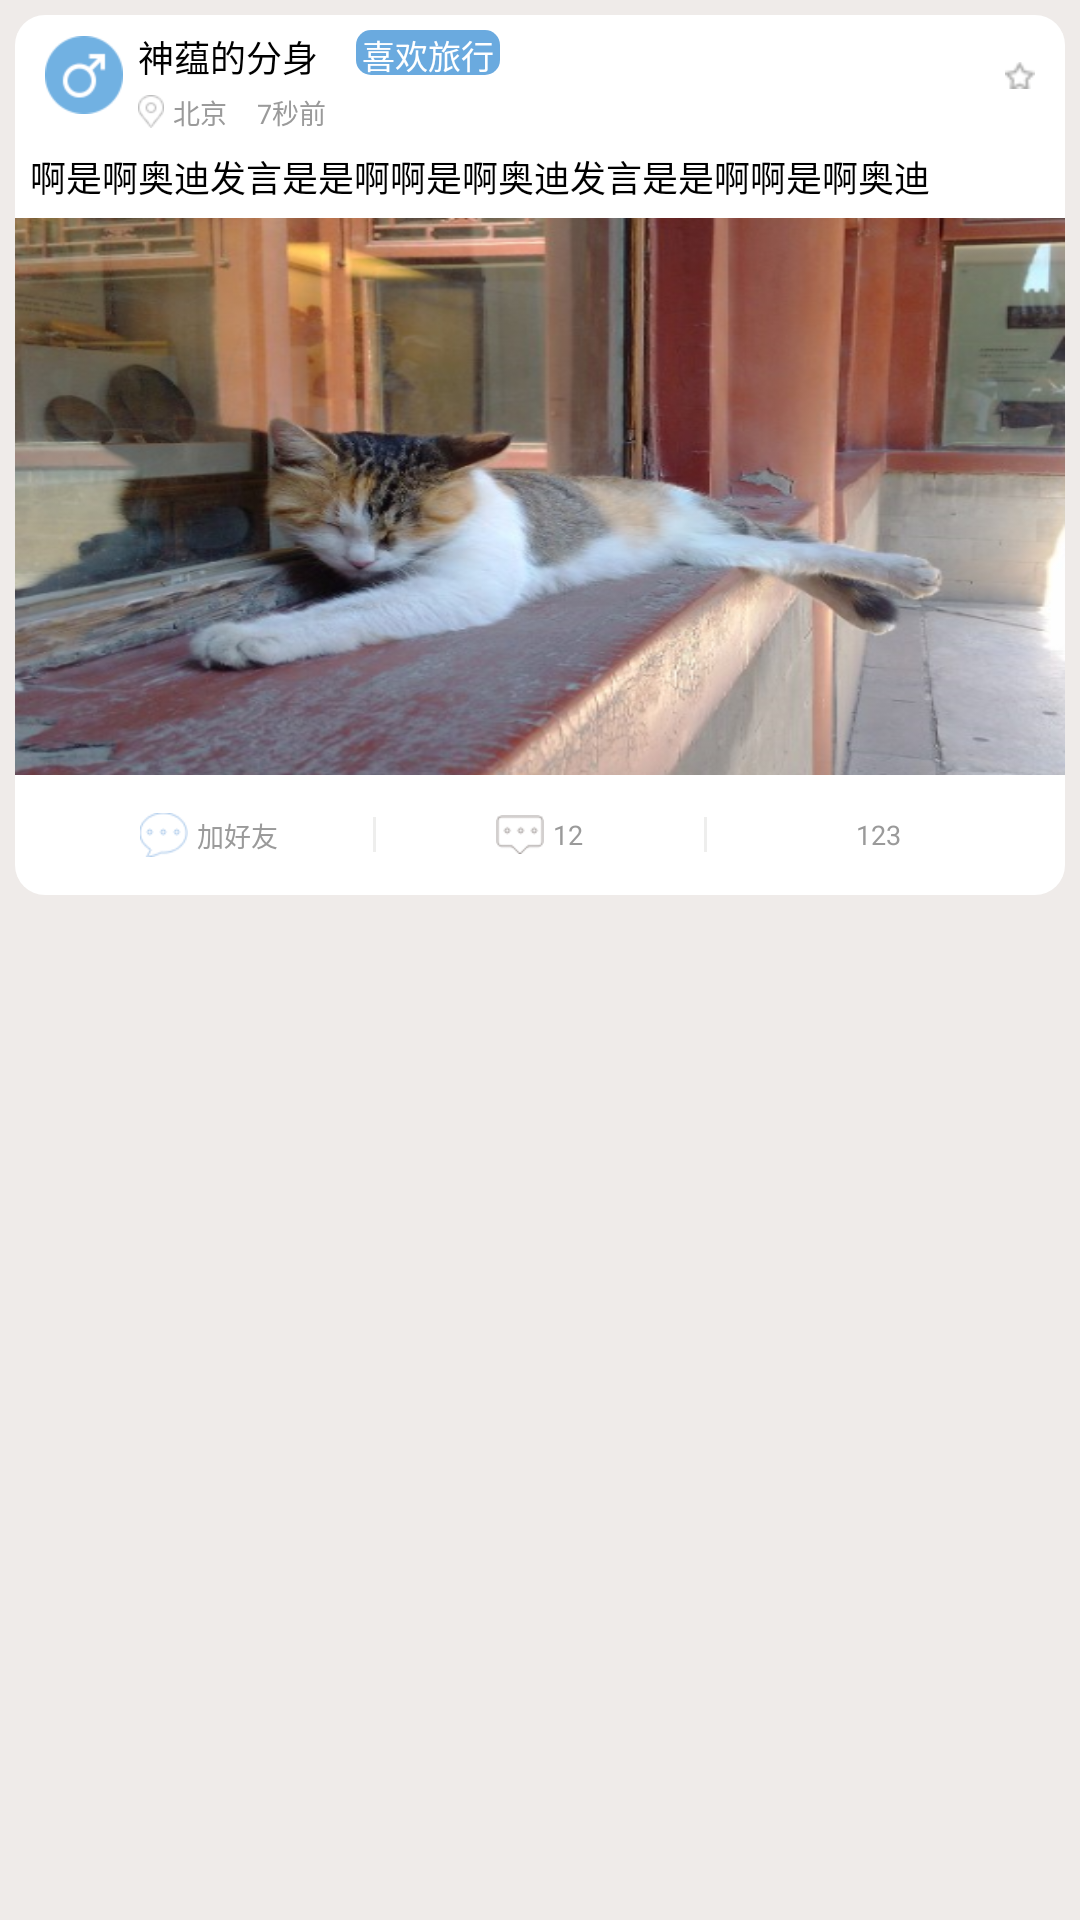

Produce the Android XML layout that renders to this screen, including the resource entries it uses.
<!-- AndroidManifest.xml: application theme AppTheme -->
<!-- res/layout/dynamic_content_item.xml -->
<?xml version="1.0" encoding="utf-8"?>
<LinearLayout xmlns:android="http://schemas.android.com/apk/res/android"
    android:layout_width="match_parent"
    android:layout_height="match_parent"
    android:orientation="vertical"
    android:background="@color/redgray"
    android:padding="5dp"

    >

    <LinearLayout
        android:layout_width="match_parent"
        android:layout_height="wrap_content"
        android:orientation="vertical"
        android:background="@drawable/layout_white_circle"
        >

    <LinearLayout
        android:id="@+id/user_info"
        android:layout_width="match_parent"
        android:layout_height="40dp"
        android:background="#ffffff"
        android:layout_marginLeft="10dp"
        android:layout_marginRight="10dp"
        >

        <ImageView
            android:id="@+id/portrait_iv"
            android:layout_gravity="center"
            android:layout_width="wrap_content"
            android:layout_height="wrap_content"
            android:src="@mipmap/default_boy"
            />

        <LinearLayout
            android:layout_marginLeft="5dp"
            android:layout_width="wrap_content"
            android:layout_height="match_parent"
            android:orientation="vertical"
            >
            <TextView
                android:id="@+id/nickname_tv"
                android:layout_marginTop="5dp"
                android:layout_width="wrap_content"
                android:layout_height="wrap_content"
                android:text="神蕴的分身"
                android:textSize="12sp"
                android:textColor="@color/black"
                />

            <LinearLayout
                android:layout_marginTop="3dp"
                android:layout_width="wrap_content"
                android:layout_height="wrap_content"
                >

                <ImageView
                    android:layout_gravity="center"
                    android:layout_width="wrap_content"
                    android:layout_height="wrap_content"
                    android:src="@mipmap/location"
                    />

                <TextView
                    android:id="@+id/address_tv"
                    android:layout_marginLeft="3dp"
                    android:layout_width="wrap_content"
                    android:layout_height="wrap_content"
                    android:text="北京"
                    android:textSize="9sp"
                    android:textColor="@color/lightgray"
                    />

                <TextView
                    android:id="@+id/time_tv"
                    android:layout_marginLeft="10dp"
                    android:layout_width="wrap_content"
                    android:layout_height="wrap_content"
                    android:text="7秒前"
                    android:textSize="9sp"
                    android:textColor="@color/lightgray"
                    />

            </LinearLayout>

        </LinearLayout>

        <TextView
            android:gravity="center"
            android:layout_marginTop="5dp"
            android:layout_marginLeft="10dp"
            android:layout_width="wrap_content"
            android:layout_height="15sp"
            android:background="@drawable/textview_circle"
            android:textColor="#ffffff"
            android:textSize="11dp"
            android:text="喜欢旅行"
            />

        <LinearLayout
            android:layout_width="match_parent"
            android:layout_height="match_parent"
            android:gravity="center|right"
            >

            <ImageView
                android:id="@+id/xingxing_iv"
                android:layout_width="10dp"
                android:layout_height="10dp"
                android:src="@mipmap/xingxing_normal"
                />

        </LinearLayout>

    </LinearLayout>

    <LinearLayout
        android:id="@+id/content"
        android:background="@color/white"
        android:layout_width="match_parent"
        android:layout_height="wrap_content"
        android:orientation="vertical"
        >

        
        <TextView
            android:padding="5dp"
            android:id="@+id/content_tv"
            android:layout_width="wrap_content"
            android:layout_height="wrap_content"
            android:text="啊是啊奥迪发言是是啊啊是啊奥迪发言是是啊啊是啊奥迪"
            android:textSize="12sp"
            android:textColor="@color/black"
            />

        <ImageView
            android:id="@+id/content_iv"
            android:layout_width="match_parent"
            android:layout_height="wrap_content"
            android:scaleType="centerCrop"
            android:background="@mipmap/del_cat"
            />

    </LinearLayout>

    <LinearLayout
        android:layout_width="match_parent"
        android:layout_height="40dp"
        android:background="@color/white"
        android:gravity="center"
        android:layout_marginLeft="10dp"
        android:layout_marginRight="10dp"
        >

        
        <LinearLayout

            android:layout_width="40dp"
            android:layout_height="wrap_content"
            android:layout_weight="1"
            android:gravity="center"
            >

            <LinearLayout
                android:id="@+id/friend_message"
                android:layout_width="wrap_content"
                android:layout_height="wrap_content"
                >

                <ImageView
                    android:layout_width="wrap_content"
                    android:layout_height="wrap_content"
                    android:src="@mipmap/message"
                    />

                <TextView
                    android:layout_marginLeft="3dp"
                    android:layout_gravity="center"
                    android:layout_width="wrap_content"
                    android:layout_height="wrap_content"
                    android:text="加好友"
                    android:textSize="9sp"
                    android:textColor="@color/lightgray"
                    />

            </LinearLayout>

        </LinearLayout>

        <ImageView
            android:layout_width="wrap_content"
            android:layout_height="wrap_content"
            android:src="@mipmap/dynamic_bar"
            />

        <LinearLayout
            android:layout_width="40dp"
            android:layout_height="wrap_content"
            android:layout_weight="1"
            android:gravity="center"
            >

            <LinearLayout
                android:id="@+id/reply"
                android:layout_width="wrap_content"
                android:layout_height="wrap_content"
                >

                <ImageView
                    android:layout_width="wrap_content"
                    android:layout_height="wrap_content"
                    android:src="@mipmap/reply"
                    />

                <TextView
                    android:id="@+id/dr_reply_count"
                    android:layout_marginLeft="3dp"
                    android:layout_gravity="center"
                    android:layout_width="wrap_content"
                    android:layout_height="wrap_content"
                    android:text="12"
                    android:textSize="9sp"
                    android:textColor="@color/lightgray"
                    />

            </LinearLayout>

        </LinearLayout>

        <ImageView
            android:layout_width="wrap_content"
            android:layout_height="wrap_content"
            android:src="@mipmap/dynamic_bar"
            />

        <LinearLayout
            android:layout_width="40dp"
            android:layout_height="wrap_content"
            android:layout_weight="1"
            android:gravity="center"
            >
            <ImageView
                android:id="@+id/love_pressed"
                android:layout_width="wrap_content"
                android:layout_height="wrap_content"
                android:src="@mipmap/dynamic_love_pressed"
                />

            <TextView
                android:id="@+id/like_count"
                android:layout_marginLeft="5dp"
                android:layout_gravity="center"
                android:layout_width="wrap_content"
                android:layout_height="wrap_content"
                android:text="123"
                android:textSize="9sp"
                android:textColor="@color/lightgray"
                />

            <ImageView
                android:layout_width="wrap_content"
                android:layout_height="wrap_content" />

        </LinearLayout>

    </LinearLayout>

    </LinearLayout>

</LinearLayout>
<!-- resources referenced by this layout -->
<resources>
  <color name="black">#000000</color>
  <color name="lightgray">#9A9A9A</color>
  <color name="redgray">#EFEBE9</color>
  <color name="white">#FFFFFF</color>
  <!-- drawable layout_white_circle (drawable) -->
  <?xml version="1.0" encoding="utf-8"?>
  <shape xmlns:android="http://schemas.android.com/apk/res/android">
      
      <solid android:color="@color/white" />
      <corners android:radius="10dp" />
  </shape>
  <!-- drawable textview_circle (drawable) -->
  <?xml version="1.0" encoding="utf-8"?>
  <shape xmlns:android="http://schemas.android.com/apk/res/android">
      
      <solid android:color="#6AAADF" />
      <corners android:radius="5dp" />
      <padding
          android:left="2dp"
          android:right="2dp" />
  </shape>
  <!-- mipmap default_boy: png bitmap (mipmap-xhdpi, 2537 bytes) -->
  <!-- mipmap del_cat: png bitmap (mipmap-xhdpi, 276176 bytes) -->
  <!-- mipmap dynamic_bar: png bitmap (mipmap-xhdpi, 1028 bytes) -->
  <!-- mipmap location: png bitmap (mipmap-xhdpi, 1620 bytes) -->
  <!-- mipmap message: png bitmap (mipmap-xhdpi, 1941 bytes) -->
  <!-- mipmap reply: png bitmap (mipmap-xhdpi, 1533 bytes) -->
  <!-- mipmap xingxing_normal: png bitmap (mipmap-xhdpi, 1245 bytes) -->
  <style name="AppTheme" parent="NoTitleBar">
          
      </style>
  <style name="NoTitleBar" parent="android:Theme.Holo.Light.DarkActionBar">
          <item name="android:windowNoTitle">true</item>
      </style>
</resources>
